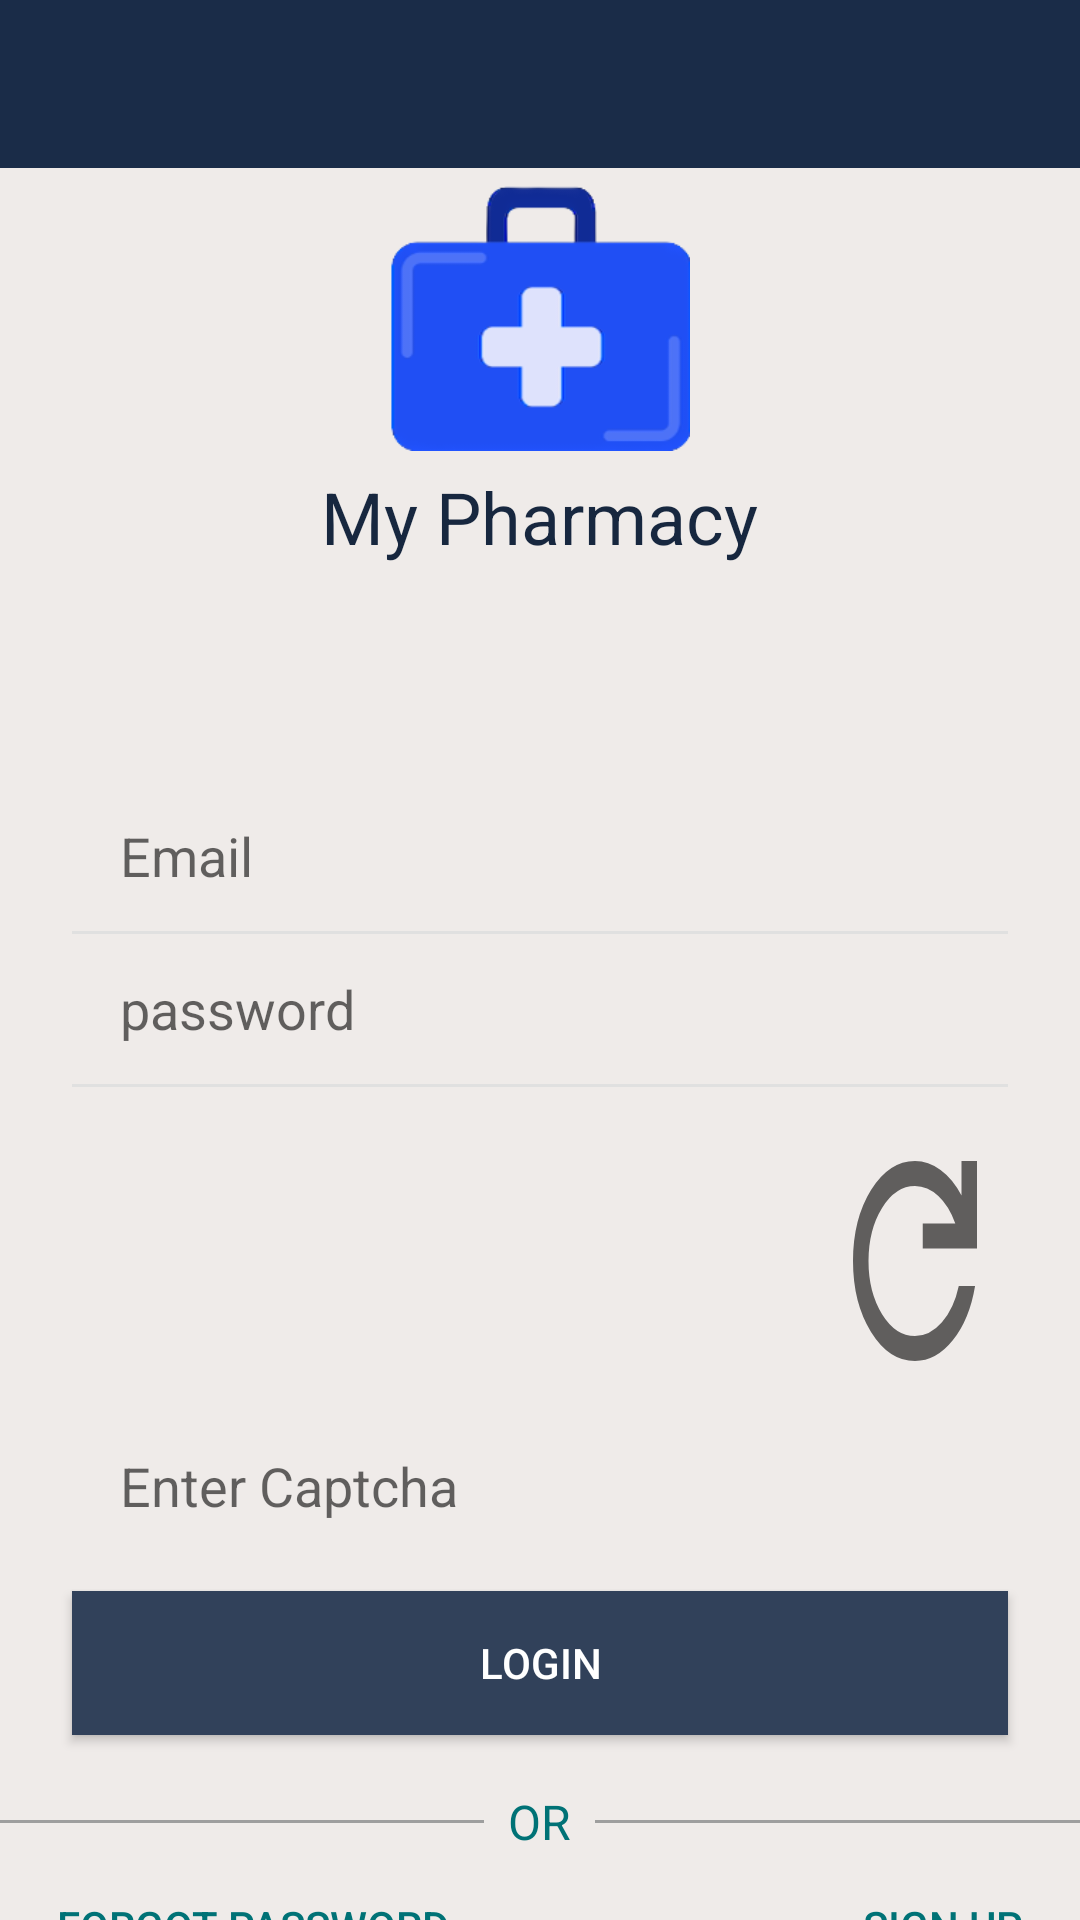

Layout XML and referenced resources for this Android screen:
<!-- AndroidManifest.xml: application theme AppTheme -->
<!-- res/layout/loginnew.xml -->
<?xml version="1.0" encoding="utf-8"?>
<LinearLayout xmlns:android="http://schemas.android.com/apk/res/android"
    android:orientation="vertical"
    xmlns:tools="http://schemas.android.com/tools"
    xmlns:app="http://schemas.android.com/apk/res-auto"
    android:layout_width="match_parent"
    android:background="@color/md_brown_50"
    android:layout_height="match_parent">

    <com.google.android.material.appbar.AppBarLayout
        android:id="@+id/appbar"
        android:layout_width="match_parent"
        android:layout_height="wrap_content"
        android:background="@color/design_default_color_primary_dark"
        android:fitsSystemWindows="true"
        tools:ignore="MissingConstraints">

        <androidx.appcompat.widget.Toolbar
            android:id="@+id/toolbar"
            android:background="@color/global_primary_second"
            android:layout_width="match_parent"
            android:layout_height="?attr/actionBarSize">

        </androidx.appcompat.widget.Toolbar>

 </com.google.android.material.appbar.AppBarLayout>

    <androidx.core.widget.NestedScrollView
        android:layout_width="match_parent"
        android:layout_height="match_parent"
        android:fillViewport="true">


        <LinearLayout
            android:layout_width="match_parent"
            android:layout_height="match_parent"
            android:gravity="center"
            android:baselineAligned="false"
            android:orientation="vertical">

            <ImageView
                android:id="@+id/imageView32"
                android:layout_width="100dp"
                android:layout_height="100dp"
                app:srcCompat="@mipmap/phar_logo"
                tools:ignore="VectorDrawableCompat" />

            <TextView
                android:id="@+id/app_name_text"
                android:layout_width="wrap_content"
                android:layout_height="wrap_content"
                android:layout_marginStart="8dp"
                android:layout_marginEnd="8dp"
                android:layout_marginBottom="60dp"
                android:paddingBottom="@dimen/space_4"
                android:text="@string/app__app_name"
                android:textColor="@color/global_primary_second_shade"
                android:textSize="@dimen/font_h5_size"/>

            <LinearLayout
                android:layout_width="312dp"
                android:layout_height="wrap_content"
                android:orientation="vertical"
                android:layout_marginStart="8dp"
                android:layout_marginTop="8dp"
                android:layout_marginEnd="8dp"
                android:layout_marginBottom="8dp"
                android:background="@drawable/rounded_corner_shape_for_login">

                <EditText
                    android:id="@+id/email"
                    android:layout_width="match_parent"
                    android:layout_height="50dp"
                    android:background="@android:color/transparent"
                    android:drawableStart="@drawable/ic_baseline_mail_outline_24"
                    android:drawablePadding="@dimen/space_16"
                    android:hint="@string/login_email_or_telephone"
                    android:imeOptions="actionNext"
                    android:inputType="textEmailAddress"
                    android:isScrollContainer="true"
                    android:lines="1"
                    android:maxLines="1"
                    android:paddingStart="@dimen/space_16"
                    android:paddingEnd="@dimen/space_16"
                    android:singleLine="true"
                    android:textColor="@color/text_color_primary"
                    android:autofillHints=""
                    tools:ignore="TextFields" />

                <View
                    android:id="@+id/view9"
                    android:layout_width="match_parent"
                    android:layout_height="1dp"
                    android:background="@color/md_grey_300"/>


                <EditText
                    android:id="@+id/password"
                    android:layout_width="match_parent"
                    android:layout_height="50dp"
                    android:background="@android:color/transparent"
                    android:drawableStart="@drawable/ic_baseline_lock_open_24"
                    android:drawablePadding="@dimen/space_16"
                    android:hint="@string/login__password"
                    android:inputType="textPassword"
                    android:isScrollContainer="true"
                    android:lines="1"
                    android:maxLines="1"
                    android:paddingStart="@dimen/space_16"
                    android:paddingEnd="@dimen/space_16"
                    android:singleLine="true"
                     android:textColor="@color/text_color_primary"
                    android:autofillHints="" />

                <View
                    android:id="@+id/view10"
                    android:layout_width="match_parent"
                    android:layout_height="1dp"
                    android:background="@color/md_grey_300"/>

            </LinearLayout>

            <LinearLayout
                android:layout_width="312dp"
                android:layout_height="100dp"
                android:orientation="horizontal">

                <ImageView
                    android:id="@+id/imageView1captcha"
                    android:layout_width="250dp"
                    android:layout_height="100dp"/>

                <Button
                    android:id="@+id/buttoncaptchachange"
                    android:background="@drawable/referesh_draw"
                    android:layout_width="fill_parent"
                    android:layout_height="100dp"/>

              </LinearLayout>

            <EditText
                android:id="@+id/captchatext"
                android:layout_width="312dp"
                android:layout_height="50dp"
                android:background="@drawable/rounded_corner_shape_for_login"
                android:drawablePadding="@dimen/space_16"
                android:hint="Enter Captcha"
                android:inputType="text"
                android:isScrollContainer="true"
                android:lines="1"
                android:maxLines="1"
                android:paddingStart="@dimen/space_16"
                android:paddingEnd="@dimen/space_16"
                android:singleLine="true"
                android:textColor="@color/text_color_primary"
                android:autofillHints="" />


            <Button
                android:id="@+id/loginButton"
                android:layout_width="312dp"
                android:layout_height="wrap_content"
                android:layout_marginTop="10dp"
                android:layout_marginBottom="18dp"
                android:background="@color/global_primary_second_tint"
                android:text="@string/login__login"
                android:textColor="@color/md_white_1000"
                android:textColorLink="#000001"/>

            <LinearLayout
                android:layout_width="match_parent"
                android:layout_height="wrap_content"
                android:gravity="center"
                android:orientation="horizontal">

                <View
                    android:id="@+id/view24"
                    android:layout_width="0dp"
                    android:layout_weight="1"
                    android:layout_height="1dp"
                    android:layout_marginEnd="8dp"
                    android:background="@color/md_grey_500"/>

                <TextView
                    android:id="@+id/textView20"

                    android:layout_width="wrap_content"
                    android:layout_height="wrap_content"

                    android:text="@string/login__choice_text"
                    android:textColor="@color/colorPrimaryDark"
                    android:textSize="@dimen/font_title_size"/>

                <View
                    android:id="@+id/view26"
                    android:layout_width="0dp"
                    android:layout_height="1dp"
                    android:layout_weight="1"
                    android:layout_marginStart="8dp"
                    android:background="@color/md_grey_500"/>

            </LinearLayout>


            <LinearLayout
                android:layout_width="match_parent"
                android:layout_height="wrap_content"
                android:orientation="horizontal">

                <Button
                    android:id="@+id/forgotPasswordButton"
                    style="@style/Widget.AppCompat.Button.Borderless"
                    android:layout_width="wrap_content"
                    android:layout_height="wrap_content"
                    android:layout_marginStart="15dp"
                    android:layout_marginTop="8dp"
                    android:layout_gravity="start"
                    android:textAlignment="textStart"
                    android:layout_weight="1"
                    android:layout_marginBottom="16dp"
                    android:padding="@dimen/space_4"
                    android:text="@string/login__forgot_your_password"
                    android:textColor="@color/colorPrimaryDark"/>



                <Button
                    android:id="@+id/goToRegisterButton_loginnew"
                    style="@style/Widget.AppCompat.Button.Borderless"
                    android:layout_width="wrap_content"
                    android:layout_height="wrap_content"
                    android:layout_marginEnd="15dp"
                    android:layout_marginTop="8dp"
                    android:layout_gravity="end"
                    android:textAlignment="textEnd"
                    android:layout_weight="1"
                    android:layout_marginBottom="16dp"
                    android:padding="@dimen/space_4"
                    android:text="@string/login__not_a_member_join_now"
                    android:textColor="@color/colorPrimaryDark"/>


            </LinearLayout>








        </LinearLayout>



    </androidx.core.widget.NestedScrollView>

</LinearLayout>
<!-- resources referenced by this layout -->
<resources>
  <color name="colorPrimaryDark">#007276</color>
  <color name="global_primary_second">#1a2c48</color>
  <color name="global_primary_second_shade">#17273f</color>
  <color name="global_primary_second_tint">#31415a</color>
  <color name="md_brown_50">#EFEBE9</color>
  <color name="md_grey_300">#e0e0e0</color>
  <color name="md_grey_500">#9E9E9E</color>
  <color name="md_white_1000">#FFFFFF</color>
  <color name="text_color_primary">#00E8E1</color>
  <dimen name="font_h5_size">24sp</dimen>
  <dimen name="font_title_size">16sp</dimen>
  <dimen name="space_16">16dp</dimen>
  <dimen name="space_4">4dp</dimen>
  <!-- drawable referesh_draw (drawable) -->
  <?xml version="1.0" encoding="utf-8"?>
      <vector xmlns:android="http://schemas.android.com/apk/res/android"
          android:width="24dp"
          android:height="24dp"
          android:viewportWidth="960"
          android:viewportHeight="960"
          android:tint="?attr/colorControlNormal">
          <path
              android:fillColor="@android:color/white"
              android:pathData="M480,800Q346,800 253,707Q160,614 160,480Q160,346 253,253Q346,160 480,160Q549,160 612,188.5Q675,217 720,270L720,160L800,160L800,440L520,440L520,360L688,360Q656,304 600.5,272Q545,240 480,240Q380,240 310,310Q240,380 240,480Q240,580 310,650Q380,720 480,720Q557,720 619,676Q681,632 706,560L790,560Q762,666 676,733Q590,800 480,800Z"/>
      </vector>
  <!-- mipmap phar_logo: png bitmap (mipmap, 10925 bytes) -->
  <string name="app__app_name">My Pharmacy</string>
  <string name="login__choice_text">OR</string>
  <string name="login__forgot_your_password">FORGOT PASSWORD</string>
  <string name="login__login">Login</string>
  <string name="login__not_a_member_join_now">SIGN UP</string>
  <string name="login__password">password</string>
  <string name="login_email_or_telephone">Email</string>
  <style name="AppTheme" parent="Theme.AppCompat.Light.DarkActionBar">
          
          <item name="colorPrimary">@color/colorPrimary</item>
          <item name="colorPrimaryDark">@color/colorPrimaryDark</item>
          <item name="colorAccent">@color/colorAccent</item>
      </style>
  <color name="colorPrimary">#007276</color>
  <color name="colorAccent">#00E8E1</color>
</resources>
